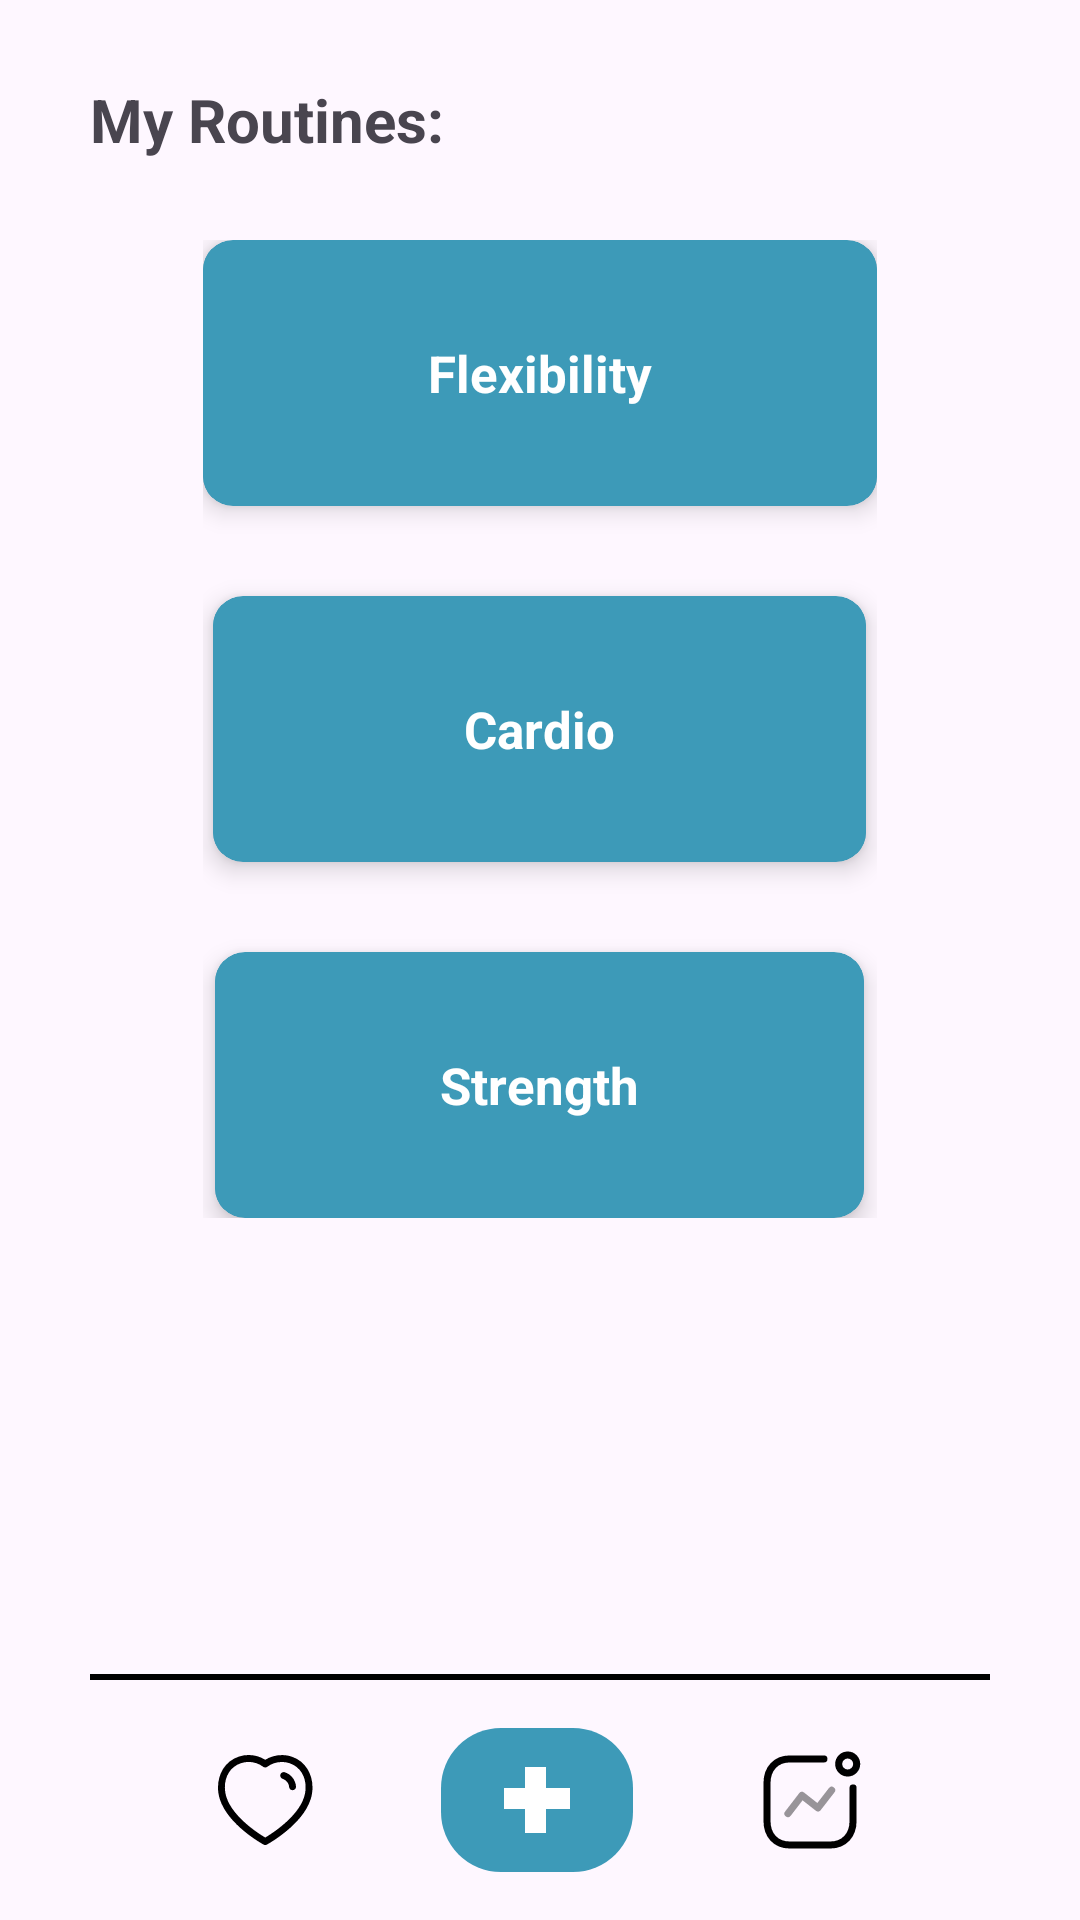

Reconstruct the res/layout file that produces this screen, plus the resources it refers to.
<!-- AndroidManifest.xml: application theme Theme.FlexFriend -->
<!-- res/layout/activity_main.xml -->
<?xml version="1.0" encoding="utf-8"?>
<androidx.constraintlayout.widget.ConstraintLayout xmlns:android="http://schemas.android.com/apk/res/android"
    xmlns:app="http://schemas.android.com/apk/res-auto"
    xmlns:tools="http://schemas.android.com/tools"
    android:id="@+id/routinesConstraint"
    android:layout_width="match_parent"
    android:layout_height="match_parent"
    tools:context=".MainActivity">


    <LinearLayout
        android:id="@+id/linearLayout2"
        android:layout_width="match_parent"
        android:layout_height="match_parent"
        android:paddingStart="30dp"
        android:paddingEnd="30dp"
        android:orientation="vertical"
        app:layout_constraintEnd_toEndOf="parent"
        app:layout_constraintHorizontal_bias="0.0"
        app:layout_constraintStart_toStartOf="parent"
        tools:layout_editor_absoluteY="-290dp">

        <TextView
            android:id="@+id/textView"
            android:layout_width="wrap_content"
            android:layout_height="wrap_content"
            android:gravity="center"
            android:layout_weight="6"
            android:text="My Routines:"
            android:textSize="20sp"
            android:textStyle="bold" />

        <LinearLayout
            android:layout_width="wrap_content"
            android:layout_height="wrap_content"
            android:layout_gravity="center"
            android:layout_weight="2"
            android:orientation="vertical">

            <androidx.cardview.widget.CardView
                android:layout_width="wrap_content"
                android:layout_height="wrap_content"
                android:layout_gravity="top|center"
                android:layout_marginBottom="15dp"
                android:layout_weight="3"

                app:cardBackgroundColor="@color/bostonBlue"
                app:cardCornerRadius="10dp"
                app:cardElevation="5dp">

                <TextView
                    android:id="@+id/flexibilityBtn"
                    android:layout_width="wrap_content"
                    android:layout_height="wrap_content"
                    android:layout_gravity="center|center_horizontal"
                    android:background="@color/bostonBlue"
                    android:gravity="center"
                    android:paddingStart="75dp"
                    android:paddingTop="30dp"
                    android:paddingEnd="75dp"
                    android:paddingBottom="30dp"
                    android:text="Flexibility"
                    android:textStyle="bold"
                    android:textColor="@color/white"
                    android:textSize="17dp" />
            </androidx.cardview.widget.CardView>

            <androidx.cardview.widget.CardView
                android:layout_width="wrap_content"
                android:layout_height="wrap_content"
                android:layout_gravity="top|center"
                android:layout_marginTop="15dp"
                android:layout_marginBottom="15dp"
                android:layout_weight="3"

                app:cardBackgroundColor="@color/bostonBlue"
                app:cardCornerRadius="10dp"
                app:cardElevation="5dp">

                <TextView
                    android:id="@+id/cardioBtn"
                    android:layout_width="wrap_content"
                    android:layout_height="wrap_content"
                    android:layout_gravity="center|center_horizontal"
                    android:layout_weight="1"
                    android:background="@color/bostonBlue"
                    android:gravity="center"
                    android:paddingStart="75dp"
                    android:paddingTop="30dp"
                    android:paddingEnd="75dp"
                    android:paddingBottom="30dp"
                    android:text="  Cardio  "
                    android:textStyle="bold"
                    android:textColor="@color/white"
                    android:textSize="17dp" />
            </androidx.cardview.widget.CardView>

            <androidx.cardview.widget.CardView
                android:layout_width="wrap_content"
                android:layout_height="wrap_content"
                android:layout_gravity="top|center"
                android:layout_marginTop="15dp"
                android:layout_weight="3"

                app:cardBackgroundColor="@color/bostonBlue"
                app:cardCornerRadius="10dp"
                app:cardElevation="5dp">

                <TextView
                    android:id="@+id/strengthBtn"
                    android:layout_width="wrap_content"
                    android:layout_height="wrap_content"
                    android:layout_gravity="center|center_horizontal"
                    android:layout_weight="1"
                    android:background="@color/bostonBlue"
                    android:gravity="center"
                    android:paddingStart="75dp"
                    android:paddingTop="30dp"
                    android:paddingEnd="75dp"
                    android:paddingBottom="30dp"
                    android:textStyle="bold"
                    android:text="Strength"
                    android:textColor="@color/white"
                    android:textSize="17dp" />
            </androidx.cardview.widget.CardView>
        </LinearLayout>

        <View
            android:id="@+id/divider"
            android:layout_width="match_parent"
            android:layout_height="2dp"
            android:layout_marginTop="152dp"
            android:layout_weight="0"
            android:background="@color/black" />

        <com.google.android.material.bottomnavigation.BottomNavigationView
            android:layout_width="match_parent"
            android:layout_height="wrap_content"
            android:background="@android:color/transparent"
            android:layout_weight="0">

            <androidx.constraintlayout.widget.ConstraintLayout
                android:id="@+id/linearLayout"
                android:layout_width="match_parent"
                android:layout_height="wrap_content"
                android:layout_gravity="center"
                android:layout_weight="1">

                <ImageButton
                    android:id="@+id/routinesBtn"
                    android:layout_width="wrap_content"
                    android:layout_height="wrap_content"
                    android:background="@android:color/transparent"
                    android:contentDescription="routinesButton"
                    android:src="@drawable/heart"
                    app:layout_constraintBottom_toBottomOf="@id/linearLayout"
                    app:layout_constraintEnd_toStartOf="@id/newRoutineBtn"
                    app:layout_constraintStart_toStartOf="@id/linearLayout"
                    app:layout_constraintTop_toTopOf="@id/linearLayout" />

                <ImageButton
                    android:id="@+id/newRoutineBtn"
                    android:layout_width="wrap_content"
                    android:layout_height="wrap_content"
                    android:background="@android:color/transparent"
                    android:contentDescription="newRoutineButton"
                    android:src="@drawable/addition"
                    app:layout_constraintBottom_toBottomOf="@id/linearLayout"
                    app:layout_constraintEnd_toStartOf="@id/progressBtn"
                    app:layout_constraintStart_toEndOf="@id/routinesBtn"
                    app:layout_constraintTop_toTopOf="@id/linearLayout"

                    />

                <ImageButton
                    android:id="@+id/progressBtn"
                    android:layout_width="wrap_content"
                    android:layout_height="wrap_content"
                    android:background="@android:color/transparent"
                    android:contentDescription="progressButton"
                    android:src="@drawable/progress"
                    app:layout_constraintBottom_toBottomOf="@id/linearLayout"
                    app:layout_constraintEnd_toEndOf="@id/linearLayout"
                    app:layout_constraintStart_toEndOf="@id/newRoutineBtn"
                    app:layout_constraintTop_toTopOf="@id/linearLayout" />
            </androidx.constraintlayout.widget.ConstraintLayout>
        </com.google.android.material.bottomnavigation.BottomNavigationView>

    </LinearLayout>

</androidx.constraintlayout.widget.ConstraintLayout>
<!-- resources referenced by this layout -->
<resources>
  <color name="black">#FF000000</color>
  <color name="bostonBlue">#3D9AB8</color>
  <color name="white">#FFFFFFFF</color>
  <!-- drawable addition (drawable) -->
  <vector xmlns:android="http://schemas.android.com/apk/res/android"
      android:width="64dp"
      android:height="48dp"
      android:viewportWidth="64"
      android:viewportHeight="48">
    <path
        android:pathData="M20,0L44,0A20,20 0,0 1,64 20L64,28A20,20 0,0 1,44 48L20,48A20,20 0,0 1,0 28L0,20A20,20 0,0 1,20 0z"
        android:fillColor="#3D9AB8"/>
    <path
        android:pathData="M21,23.5L43,23.5"
        android:strokeWidth="7"
        android:fillColor="#00000000"
        android:strokeColor="#ffffff"/>
    <path
        android:pathData="M31.5,13L31.5,35"
        android:strokeWidth="7"
        android:fillColor="#00000000"
        android:strokeColor="#ffffff"/>
  </vector>
  <!-- drawable heart (drawable) -->
  <vector xmlns:android="http://schemas.android.com/apk/res/android"
      android:width="32dp"
      android:height="30dp"
      android:viewportWidth="32"
      android:viewportHeight="30">
    <path
        android:pathData="M15.745,1.599C18.247,0.017 21.569,-0.42 24.44,0.5C30.684,2.514 32.623,9.321 30.889,14.738C28.214,23.245 16.788,29.591 16.304,29.857C16.131,29.952 15.941,30 15.75,30C15.559,30 15.37,29.954 15.198,29.86C14.716,29.597 3.374,23.345 0.609,14.739L0.608,14.738C-1.128,9.32 0.805,2.511 7.043,0.5C9.972,-0.447 13.164,-0.031 15.745,1.599ZM7.75,2.697C2.703,4.325 1.435,9.753 2.806,14.035C4.963,20.745 13.484,26.171 15.748,27.514C18.02,26.157 26.603,20.671 28.691,14.041C30.061,9.755 28.789,4.326 23.734,2.697C21.285,1.911 18.428,2.389 16.456,3.915C16.044,4.232 15.471,4.238 15.056,3.925C12.967,2.354 10.238,1.894 7.75,2.697ZM22.257,5.752C24.354,6.43 25.823,8.287 26.003,10.483C26.054,11.118 25.581,11.675 24.946,11.726C24.914,11.729 24.883,11.73 24.851,11.73C24.256,11.73 23.751,11.273 23.702,10.67C23.6,9.406 22.754,8.338 21.549,7.949C20.942,7.752 20.61,7.101 20.805,6.497C21.003,5.89 21.648,5.561 22.257,5.752Z"
        android:strokeAlpha="0.35"
        android:fillColor="#000000"
        />
  </vector>
  <!-- drawable progress (drawable) -->
  <vector xmlns:android="http://schemas.android.com/apk/res/android"
      android:width="34dp"
      android:height="34dp"
      android:viewportWidth="34"
      android:viewportHeight="34">
    <path
        android:pathData="M8.978,21.533L13.654,15.456L18.988,19.645L23.563,13.74"
        android:strokeAlpha="0.4"
        android:strokeLineJoin="round"
        android:strokeWidth="2.3433"
        android:fillColor="#00000000"
        android:strokeColor="#000000"
        android:fillAlpha="0.4"
        android:strokeLineCap="round"/>
    <path
        android:pathData="M28.897,8.006C30.556,8.006 31.9,6.661 31.9,5.003C31.9,3.344 30.556,2 28.897,2C27.239,2 25.894,3.344 25.894,5.003C25.894,6.661 27.239,8.006 28.897,8.006Z"
        android:strokeLineJoin="round"
        android:strokeWidth="2.3433"
        android:fillColor="#00000000"
        android:strokeColor="#000000"
        android:strokeLineCap="round"/>
    <path
        android:pathData="M20.975,3.315H9.622C4.917,3.315 2,6.647 2,11.352V23.978C2,28.682 4.86,32 9.622,32H23.063C27.767,32 30.684,28.682 30.684,23.978V12.982"
        android:strokeLineJoin="round"
        android:strokeWidth="2.3433"
        android:fillColor="#00000000"
        android:strokeColor="#000000"
        android:strokeLineCap="round"/>
  </vector>
  <style name="Theme.FlexFriend" parent="Base.Theme.FlexFriend" />
  <style name="Base.Theme.FlexFriend" parent="Theme.Material3.DayNight.NoActionBar">
          
          
          <item name="colorPrimary">@color/bostonBlue</item>
      </style>
</resources>
